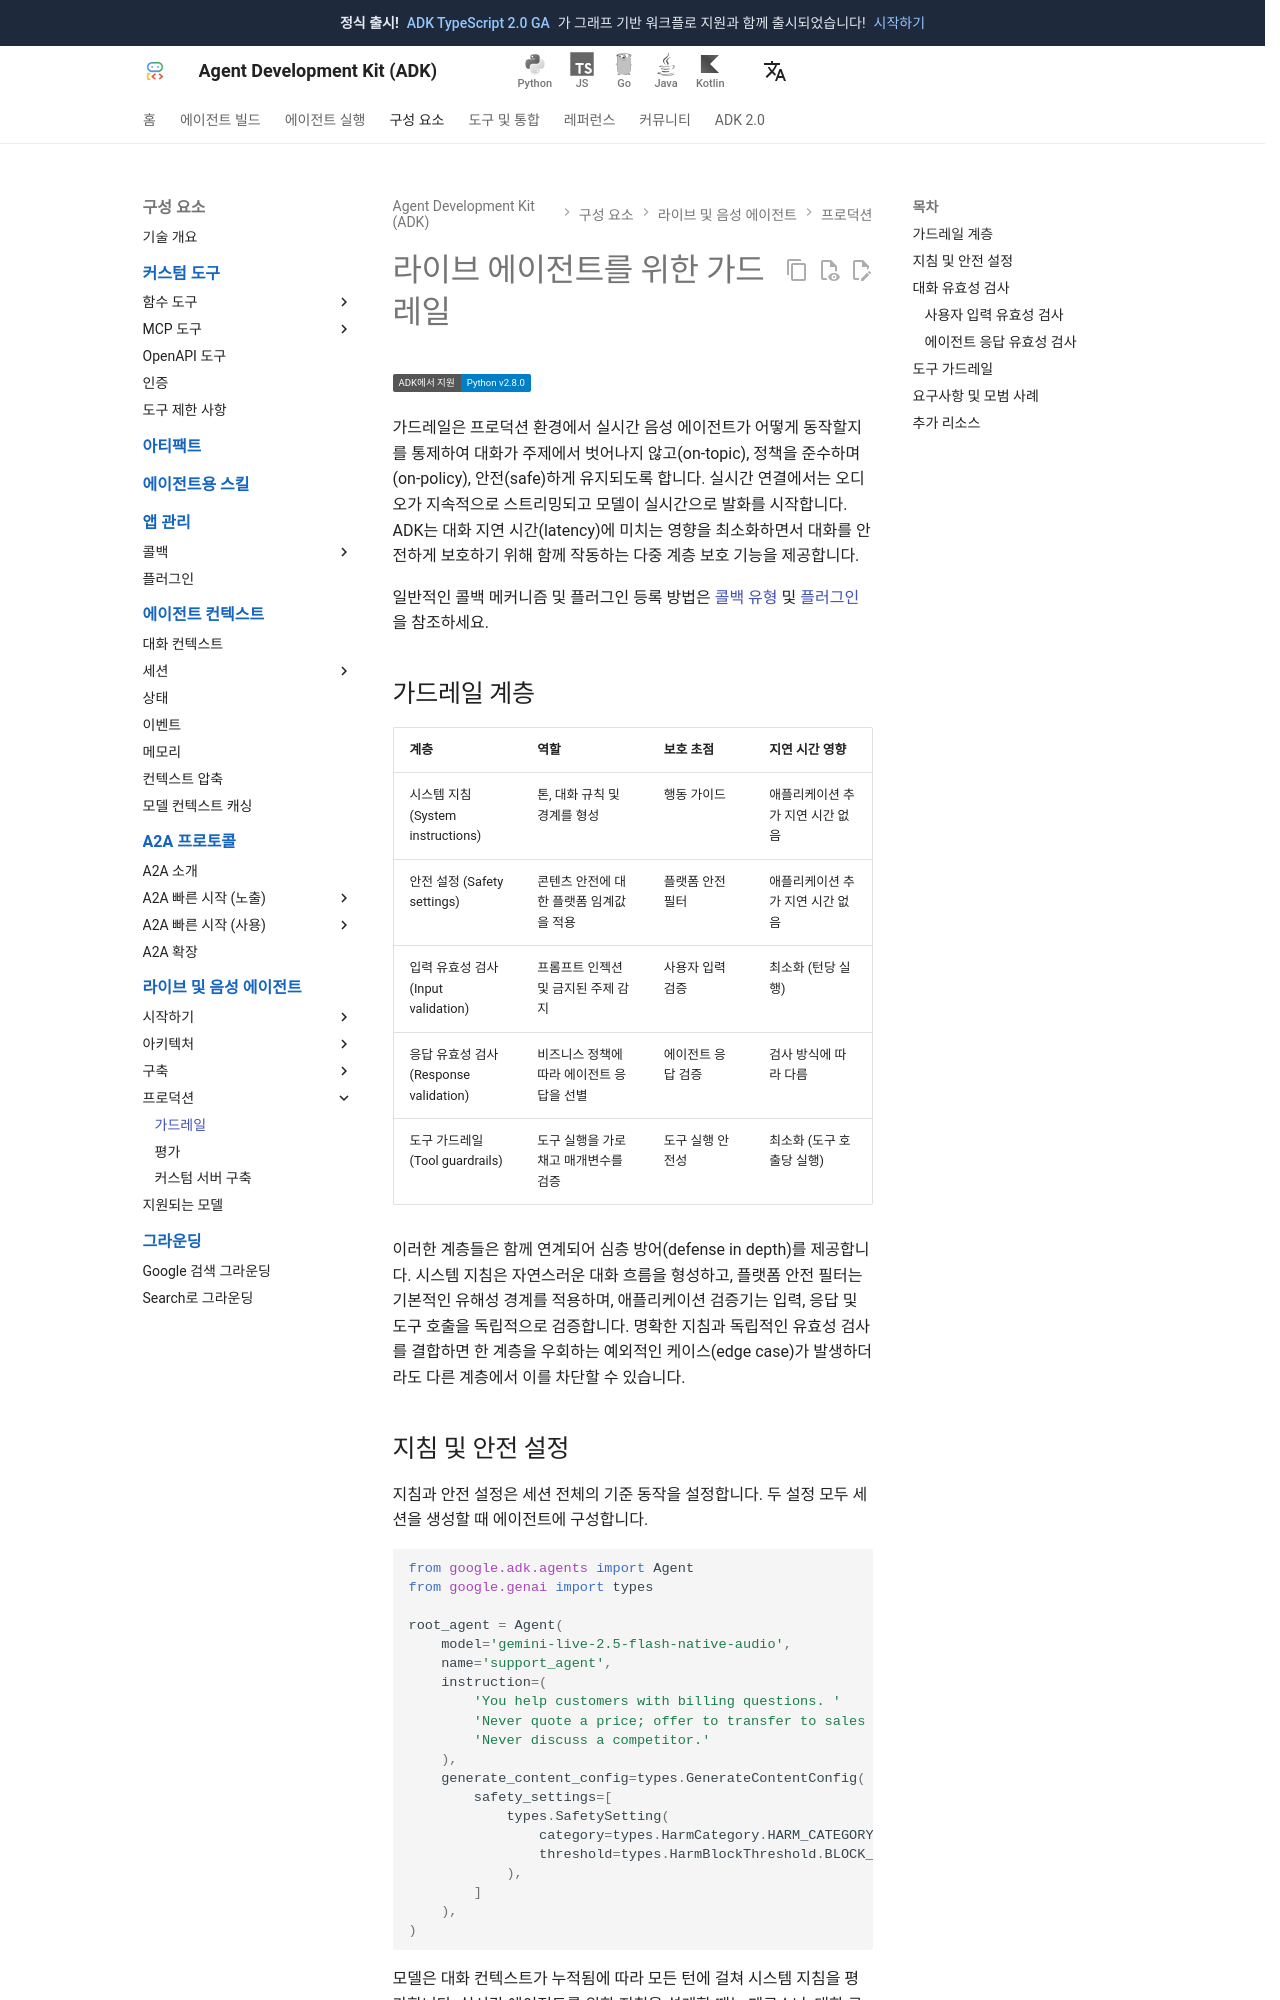

repository: adk-labs/adk-docs · page: ko/live/guardrails/index.html · generator: mkdocs

# 라이브 에이전트를 위한 가드레일

<div class="language-support-tag">
    <span class="lst-supported">ADK에서 지원</span><span class="lst-python">Python v2.8.0</span>
</div>

가드레일은 프로덕션 환경에서 실시간 음성 에이전트가 어떻게 동작할지를 통제하여 대화가 주제에서 벗어나지 않고(on-topic), 정책을 준수하며(on-policy), 안전(safe)하게 유지되도록 합니다. 실시간 연결에서는 오디오가 지속적으로 스트리밍되고 모델이 실시간으로 발화를 시작합니다. ADK는 대화 지연 시간(latency)에 미치는 영향을 최소화하면서 대화를 안전하게 보호하기 위해 함께 작동하는 다중 계층 보호 기능을 제공합니다.

일반적인 콜백 메커니즘 및 플러그인 등록 방법은 [콜백 유형](../callbacks/types-of-callbacks.md) 및 [플러그인](../plugins/index.md)을 참조하세요.

## 가드레일 계층

| 계층 | 역할 | 보호 초점 | 지연 시간 영향 |
| :--- | :--- | :--- | :--- |
| 시스템 지침 (System instructions) | 톤, 대화 규칙 및 경계를 형성 | 행동 가이드 | 애플리케이션 추가 지연 시간 없음 |
| 안전 설정 (Safety settings) | 콘텐츠 안전에 대한 플랫폼 임계값을 적용 | 플랫폼 안전 필터 | 애플리케이션 추가 지연 시간 없음 |
| 입력 유효성 검사 (Input validation) | 프롬프트 인젝션 및 금지된 주제 감지 | 사용자 입력 검증 | 최소화 (턴당 실행) |
| 응답 유효성 검사 (Response validation) | 비즈니스 정책에 따라 에이전트 응답을 선별 | 에이전트 응답 검증 | 검사 방식에 따라 다름 |
| 도구 가드레일 (Tool guardrails) | 도구 실행을 가로채고 매개변수를 검증 | 도구 실행 안전성 | 최소화 (도구 호출당 실행) |

이러한 계층들은 함께 연계되어 심층 방어(defense in depth)를 제공합니다. 시스템 지침은 자연스러운 대화 흐름을 형성하고, 플랫폼 안전 필터는 기본적인 유해성 경계를 적용하며, 애플리케이션 검증기는 입력, 응답 및 도구 호출을 독립적으로 검증합니다. 명확한 지침과 독립적인 유효성 검사를 결합하면 한 계층을 우회하는 예외적인 케이스(edge case)가 발생하더라도 다른 계층에서 이를 차단할 수 있습니다.
